Photos from the image-classification dataset "images_256" in the GitHub repository Do-Trung-Quan/DO-AN-TOT-NGHIEP-E22-T02. Its 3 classes are: STB, normal, silicosis.

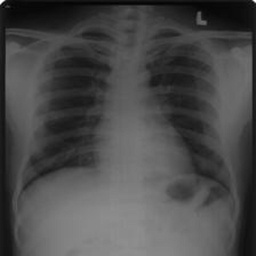
Label: silicosis

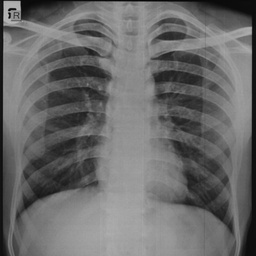
Label: normal

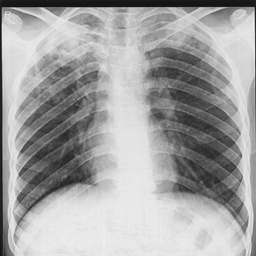
Label: STB

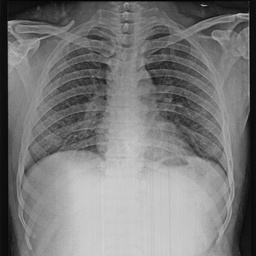
Label: silicosis

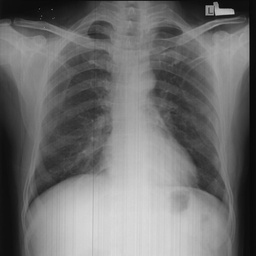
Label: normal

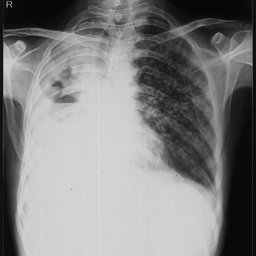
Label: STB
